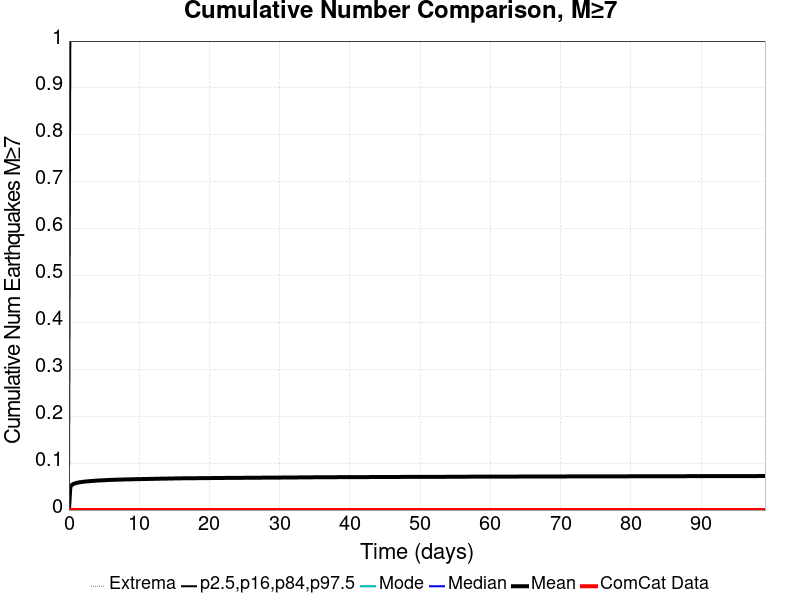

Values plotted in this chart, from the file beside it:
Time (days), ComCat Data, Simulation Mean, Simulation Median, Simulation Mode, Simulation Minimum, Simulation Maximum, 2.5 %-ile, 16 %-ile, 84 %-ile, 97.5 %-ile
0.0, 0.0, 0.0, 0.0, 0.0, 0.0, 0.0, 0.0, 0.0, 0.0, 0.0
0.1986, 0.0, 0.04935, 0.0, 0.0, 0.0, 3.0, 0.0, 0.0, 0.0, 1.0
0.3972, 0.0, 0.05321, 0.0, 0.0, 0.0, 3.0, 0.0, 0.0, 0.0, 1.0
0.5957, 0.0, 0.05531, 0.0, 0.0, 0.0, 3.0, 0.0, 0.0, 0.0, 1.0
0.7943, 0.0, 0.05655, 0.0, 0.0, 0.0, 3.0, 0.0, 0.0, 0.0, 1.0
0.9929, 0.0, 0.05747, 0.0, 0.0, 0.0, 3.0, 0.0, 0.0, 0.0, 1.0
1.191, 0.0, 0.05825, 0.0, 0.0, 0.0, 3.0, 0.0, 0.0, 0.0, 1.0
1.39, 0.0, 0.05889, 0.0, 0.0, 0.0, 3.0, 0.0, 0.0, 0.0, 1.0
1.589, 0.0, 0.05935, 0.0, 0.0, 0.0, 3.0, 0.0, 0.0, 0.0, 1.0
1.787, 0.0, 0.05976, 0.0, 0.0, 0.0, 3.0, 0.0, 0.0, 0.0, 1.0
1.986, 0.0, 0.06017, 0.0, 0.0, 0.0, 3.0, 0.0, 0.0, 0.0, 1.0
2.184, 0.0, 0.0605, 0.0, 0.0, 0.0, 3.0, 0.0, 0.0, 0.0, 1.0
2.383, 0.0, 0.06089, 0.0, 0.0, 0.0, 3.0, 0.0, 0.0, 0.0, 1.0
2.582, 0.0, 0.06115, 0.0, 0.0, 0.0, 3.0, 0.0, 0.0, 0.0, 1.0
2.78, 0.0, 0.06145, 0.0, 0.0, 0.0, 3.0, 0.0, 0.0, 0.0, 1.0
2.979, 0.0, 0.06171, 0.0, 0.0, 0.0, 3.0, 0.0, 0.0, 0.0, 1.0
3.177, 0.0, 0.06196, 0.0, 0.0, 0.0, 3.0, 0.0, 0.0, 0.0, 1.0
3.376, 0.0, 0.06217, 0.0, 0.0, 0.0, 3.0, 0.0, 0.0, 0.0, 1.0
3.574, 0.0, 0.06239, 0.0, 0.0, 0.0, 3.0, 0.0, 0.0, 0.0, 1.0
3.773, 0.0, 0.06259, 0.0, 0.0, 0.0, 3.0, 0.0, 0.0, 0.0, 1.0
3.972, 0.0, 0.06279, 0.0, 0.0, 0.0, 3.0, 0.0, 0.0, 0.0, 1.0
4.17, 0.0, 0.06296, 0.0, 0.0, 0.0, 3.0, 0.0, 0.0, 0.0, 1.0
4.369, 0.0, 0.06314, 0.0, 0.0, 0.0, 3.0, 0.0, 0.0, 0.0, 1.0
4.567, 0.0, 0.06328, 0.0, 0.0, 0.0, 3.0, 0.0, 0.0, 0.0, 1.0
4.766, 0.0, 0.06339, 0.0, 0.0, 0.0, 3.0, 0.0, 0.0, 0.0, 1.0
4.965, 0.0, 0.06354, 0.0, 0.0, 0.0, 3.0, 0.0, 0.0, 0.0, 1.0
5.163, 0.0, 0.0637, 0.0, 0.0, 0.0, 3.0, 0.0, 0.0, 0.0, 1.0
5.362, 0.0, 0.06395, 0.0, 0.0, 0.0, 3.0, 0.0, 0.0, 0.0, 1.0
5.56, 0.0, 0.06406, 0.0, 0.0, 0.0, 3.0, 0.0, 0.0, 0.0, 1.0
5.759, 0.0, 0.06418, 0.0, 0.0, 0.0, 3.0, 0.0, 0.0, 0.0, 1.0
5.957, 0.0, 0.06429, 0.0, 0.0, 0.0, 3.0, 0.0, 0.0, 0.0, 1.0
6.156, 0.0, 0.06439, 0.0, 0.0, 0.0, 3.0, 0.0, 0.0, 0.0, 1.0
6.355, 0.0, 0.06453, 0.0, 0.0, 0.0, 3.0, 0.0, 0.0, 0.0, 1.0
6.553, 0.0, 0.06467, 0.0, 0.0, 0.0, 3.0, 0.0, 0.0, 0.0, 1.0
6.752, 0.0, 0.06478, 0.0, 0.0, 0.0, 3.0, 0.0, 0.0, 0.0, 1.0
6.95, 0.0, 0.06484, 0.0, 0.0, 0.0, 3.0, 0.0, 0.0, 0.0, 1.0
7.149, 0.0, 0.06494, 0.0, 0.0, 0.0, 3.0, 0.0, 0.0, 0.0, 1.0
7.348, 0.0, 0.06499, 0.0, 0.0, 0.0, 3.0, 0.0, 0.0, 0.0, 1.0
7.546, 0.0, 0.06507, 0.0, 0.0, 0.0, 3.0, 0.0, 0.0, 0.0, 1.0
7.745, 0.0, 0.06516, 0.0, 0.0, 0.0, 3.0, 0.0, 0.0, 0.0, 1.0
7.943, 0.0, 0.06525, 0.0, 0.0, 0.0, 3.0, 0.0, 0.0, 0.0, 1.0
8.142, 0.0, 0.06534, 0.0, 0.0, 0.0, 3.0, 0.0, 0.0, 0.0, 1.0
8.34, 0.0, 0.06537, 0.0, 0.0, 0.0, 3.0, 0.0, 0.0, 0.0, 1.0
8.539, 0.0, 0.06543, 0.0, 0.0, 0.0, 3.0, 0.0, 0.0, 0.0, 1.0
8.738, 0.0, 0.06554, 0.0, 0.0, 0.0, 3.0, 0.0, 0.0, 0.0, 1.0
8.936, 0.0, 0.06558, 0.0, 0.0, 0.0, 3.0, 0.0, 0.0, 0.0, 1.0
9.135, 0.0, 0.06563, 0.0, 0.0, 0.0, 3.0, 0.0, 0.0, 0.0, 1.0
9.333, 0.0, 0.06573, 0.0, 0.0, 0.0, 3.0, 0.0, 0.0, 0.0, 1.0
9.532, 0.0, 0.06585, 0.0, 0.0, 0.0, 3.0, 0.0, 0.0, 0.0, 1.0
9.731, 0.0, 0.06589, 0.0, 0.0, 0.0, 3.0, 0.0, 0.0, 0.0, 1.0
9.929, 0.0, 0.06596, 0.0, 0.0, 0.0, 3.0, 0.0, 0.0, 0.0, 1.0
10.13, 0.0, 0.06603, 0.0, 0.0, 0.0, 3.0, 0.0, 0.0, 0.0, 1.0
10.33, 0.0, 0.06609, 0.0, 0.0, 0.0, 3.0, 0.0, 0.0, 0.0, 1.0
10.52, 0.0, 0.06612, 0.0, 0.0, 0.0, 3.0, 0.0, 0.0, 0.0, 1.0
10.72, 0.0, 0.06616, 0.0, 0.0, 0.0, 3.0, 0.0, 0.0, 0.0, 1.0
10.92, 0.0, 0.06623, 0.0, 0.0, 0.0, 3.0, 0.0, 0.0, 0.0, 1.0
11.12, 0.0, 0.06629, 0.0, 0.0, 0.0, 3.0, 0.0, 0.0, 0.0, 1.0
11.32, 0.0, 0.06635, 0.0, 0.0, 0.0, 3.0, 0.0, 0.0, 0.0, 1.0
11.52, 0.0, 0.06643, 0.0, 0.0, 0.0, 3.0, 0.0, 0.0, 0.0, 1.0
11.72, 0.0, 0.06647, 0.0, 0.0, 0.0, 3.0, 0.0, 0.0, 0.0, 1.0
... 440 more rows
